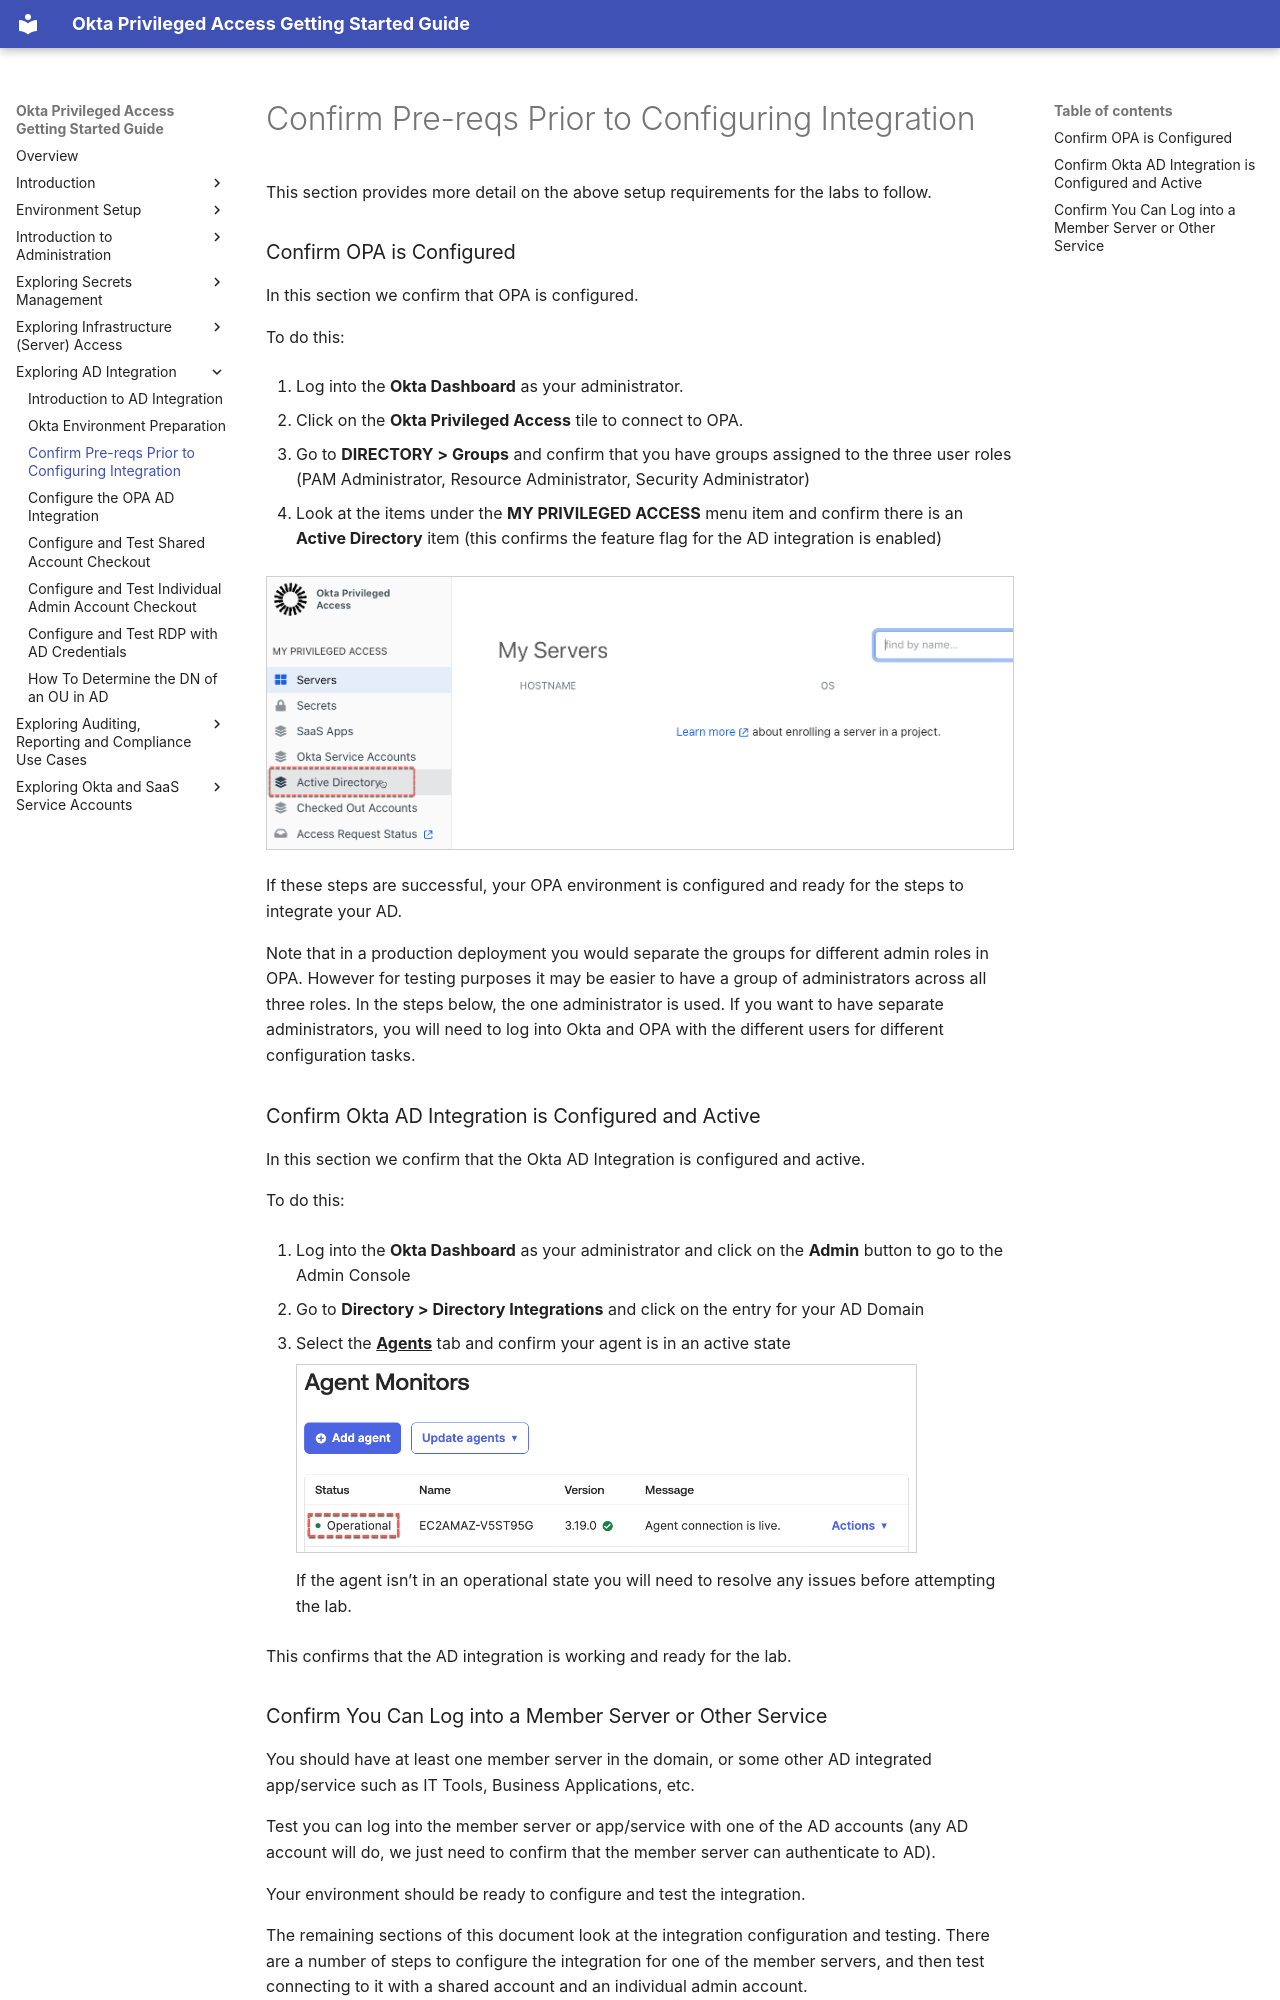

repository: davidaedwards64/opa-getting-started-guide-site · page: 06-exploring-ad-integration/03-confirm-pre-reqs-prior-to-configuring-integration.html · generator: mkdocs

# Confirm Pre-reqs Prior to Configuring Integration

This section provides more detail on the above setup requirements for
the labs to follow.

### Confirm OPA is Configured

In this section we confirm that OPA is configured.

To do this:

1.  Log into the **Okta Dashboard** as your administrator.

2.  Click on the **Okta Privileged Access** tile to connect to OPA.

3.  Go to **DIRECTORY &gt; Groups** and confirm that you have groups
    assigned to the three user roles (PAM Administrator, Resource
    Administrator, Security Administrator)

4.  Look at the items under the **MY PRIVILEGED ACCESS** menu item and
    confirm there is an **Active Directory** item (this confirms the
    feature flag for the AD integration is enabled)

<img src="../media/image181.png" width="100%" />

If these steps are successful, your OPA environment is configured and
ready for the steps to integrate your AD.

Note that in a production deployment you would separate the groups for
different admin roles in OPA. However for testing purposes it may be
easier to have a group of administrators across all three roles. In the
steps below, the one administrator is used. If you want to have separate
administrators, you will need to log into Okta and OPA with the
different users for different configuration tasks.

### Confirm Okta AD Integration is Configured and Active

In this section we confirm that the Okta AD Integration is configured
and active.

To do this:

5.  Log into the **Okta Dashboard** as your administrator and click on
    the **Admin** button to go to the Admin Console

6.  Go to **Directory &gt; Directory Integrations** and click on the entry
    for your AD Domain

7.  Select the **<u>Agents</u>** tab and confirm your agent is in an
    active state

    <img src="../media/image284.png"
    style="width:6.47292in;height:1.96499in" />

    If the agent isn’t in an operational state you will need to resolve
    any issues before attempting the lab.

This confirms that the AD integration is working and ready for the lab.
